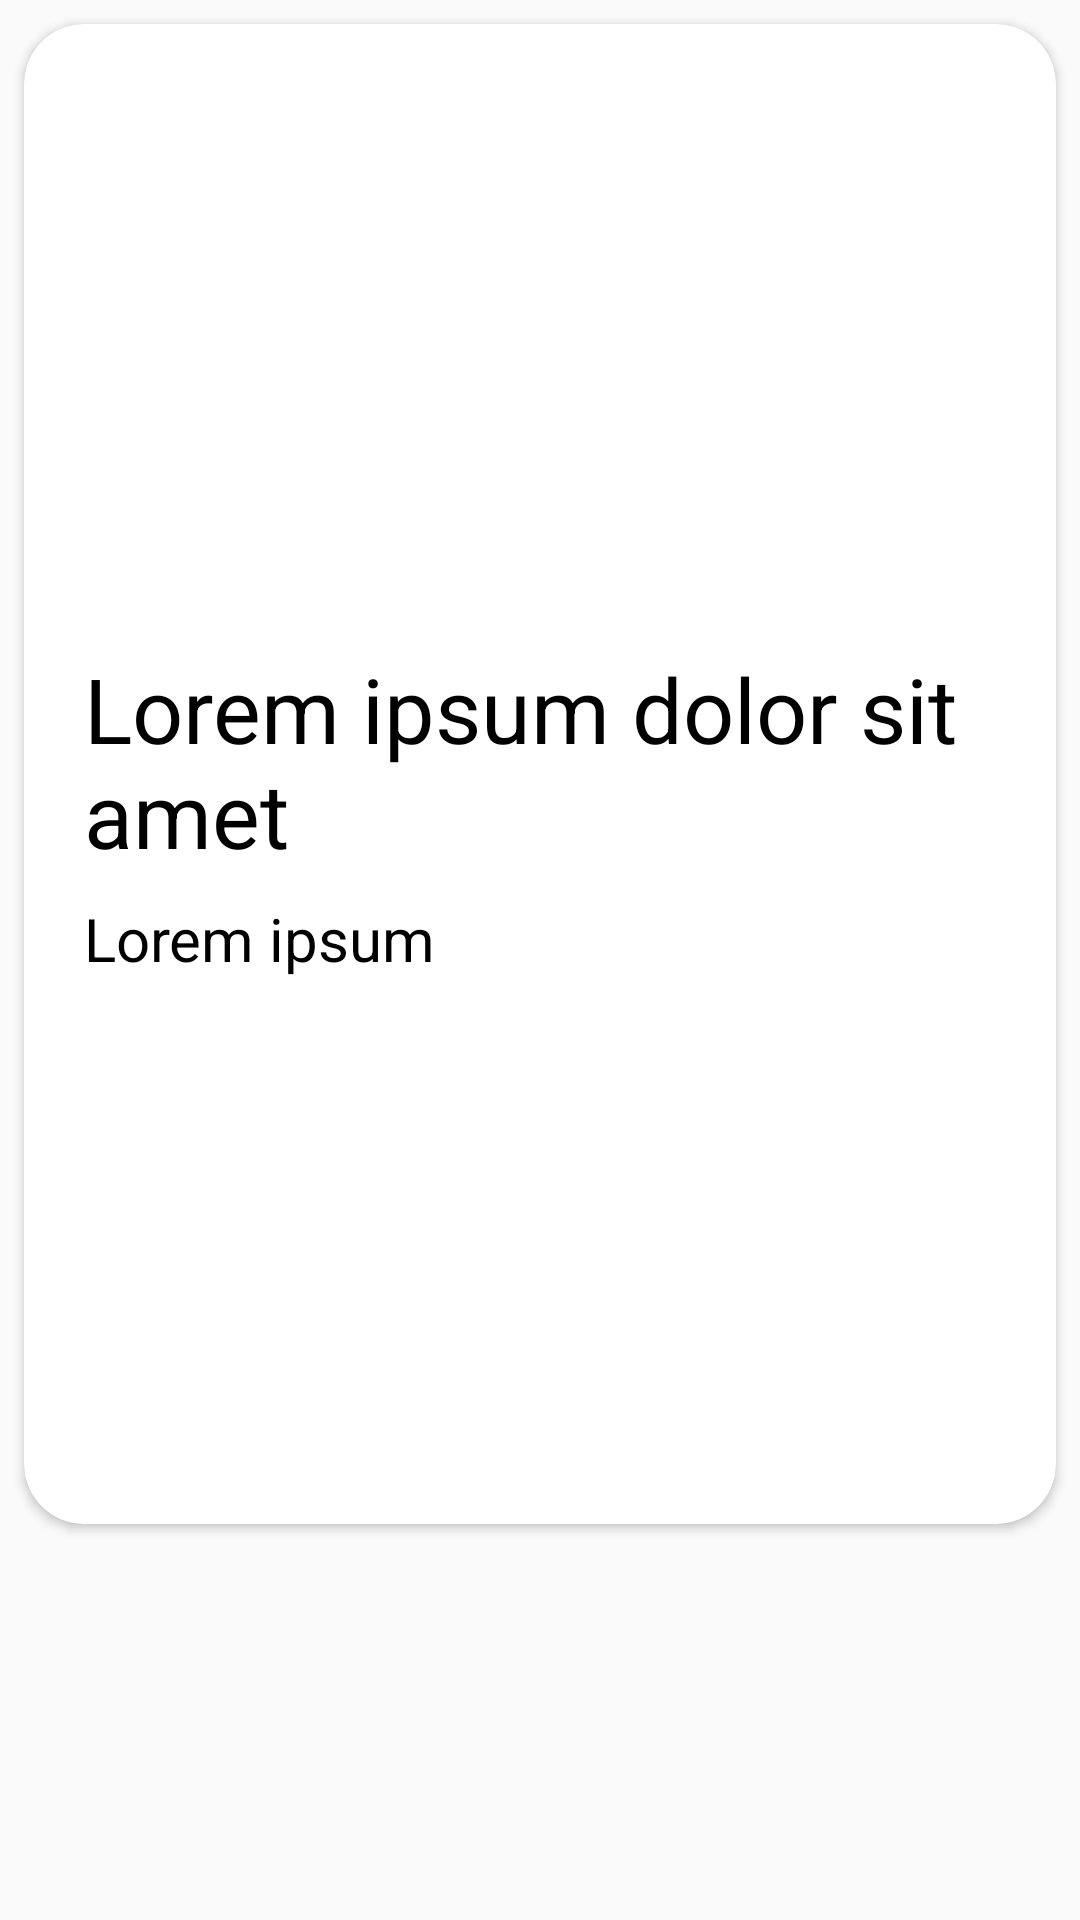

Layout XML and referenced resources for this Android screen:
<!-- AndroidManifest.xml: application theme AppTheme.NoActionBar -->
<!-- res/layout/page.xml -->
<?xml version="1.0" encoding="utf-8"?>
<LinearLayout xmlns:android="http://schemas.android.com/apk/res/android"
    xmlns:app="http://schemas.android.com/apk/res-auto"
    android:orientation="vertical"
    android:layout_width="match_parent"
    android:layout_height="match_parent">

    <androidx.cardview.widget.CardView
        android:layout_width="match_parent"
        android:layout_height="wrap_content"
        app:cardCornerRadius="20dp"
        android:layout_margin="8dp">

        <RelativeLayout
            android:layout_width="match_parent"
            android:layout_height="500dp">
            
            <ImageView
                android:id="@+id/image"
                android:scaleType="centerCrop"
                android:layout_width="match_parent"
                android:layout_height="200dp" />
            
            <TextView
                android:id="@+id/title"
                android:textColor="#000000"
                android:layout_below="@+id/image"
                android:layout_marginTop="8dp"
                android:layout_marginLeft="20dp"
                android:text="Lorem ipsum dolor sit amet"
                android:textSize="30dp"
                android:layout_width="wrap_content"
                android:layout_height="wrap_content" />

            <TextView
                android:id="@+id/desc"
                android:textColor="#000000"
                android:layout_below="@+id/title"
                android:layout_marginTop="8dp"
                android:layout_marginLeft="20dp"
                android:layout_marginRight="20dp"
                android:textSize="20dp"
                android:text="Lorem ipsum"
                android:drawablePadding="10dp"
                android:ellipsize="end"
                android:layout_width="wrap_content"
                android:layout_height="wrap_content"/>

        </RelativeLayout>
    </androidx.cardview.widget.CardView>
    
</LinearLayout>
<!-- resources referenced by this layout -->
<resources>
  <style name="AppTheme.NoActionBar">
          <item name="android:windowDrawsSystemBarBackgrounds">true</item>
          <item name="android:statusBarColor">@android:color/transparent</item>
          <item name="android:windowTranslucentStatus">true</item>
          <item name="windowActionBar">false</item>
          <item name="windowNoTitle">true</item>
      </style>
</resources>
